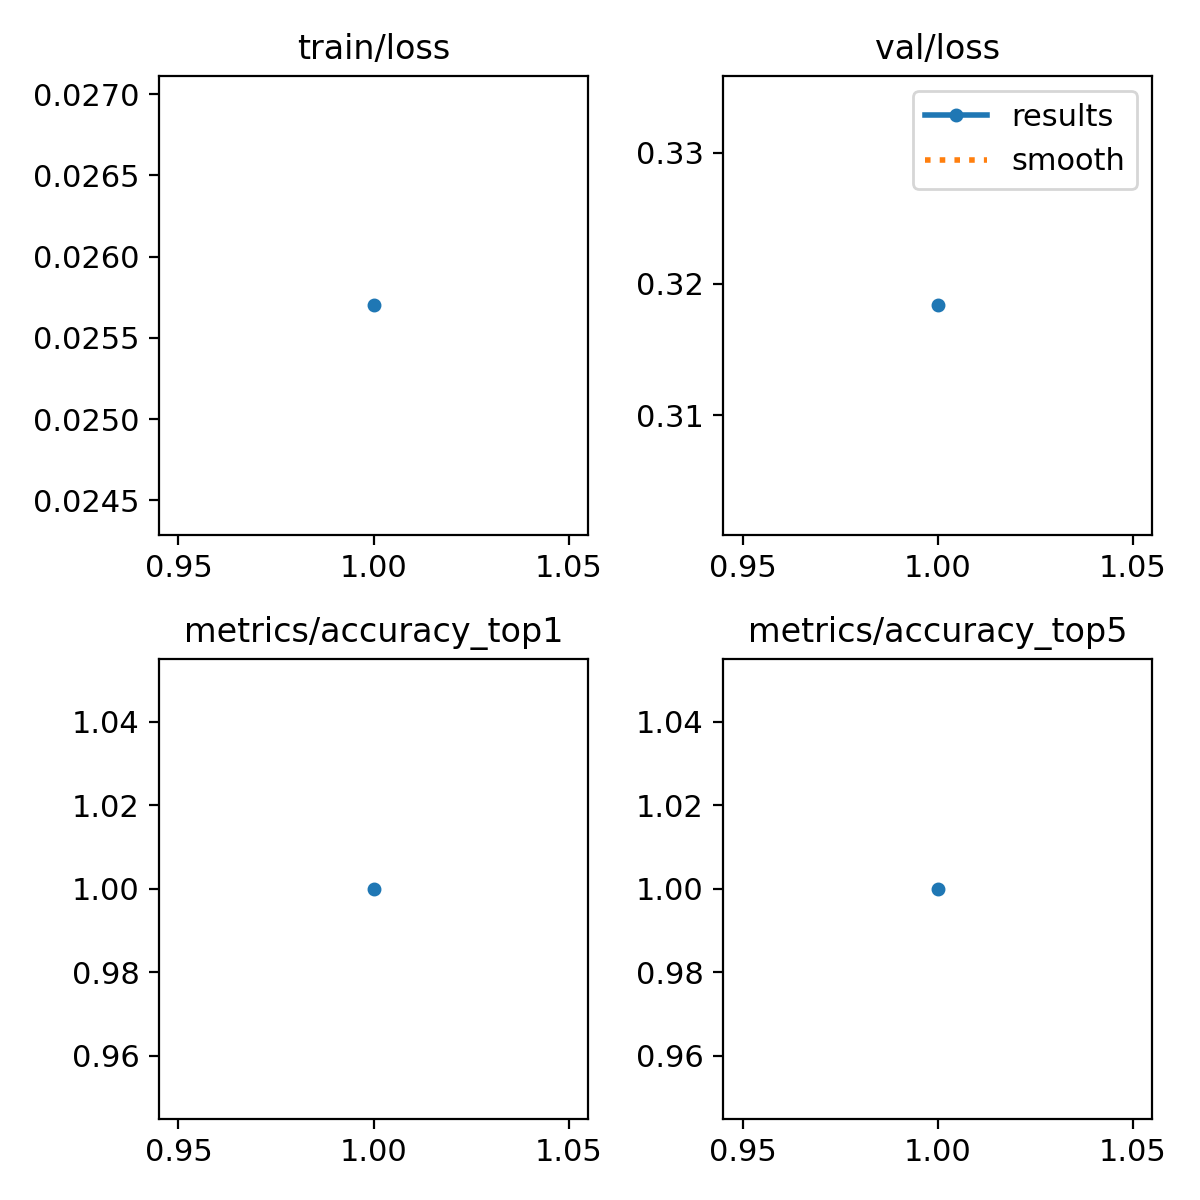

The table this chart was drawn from, first rows:
epoch, train/loss, metrics/accuracy_top1, metrics/accuracy_top5, val/loss, lr/pg0, lr/pg1, lr/pg2
1, 0.0257, 1, 1, 0.3184, 0.0002327, 0.0002327, 0.0002327
